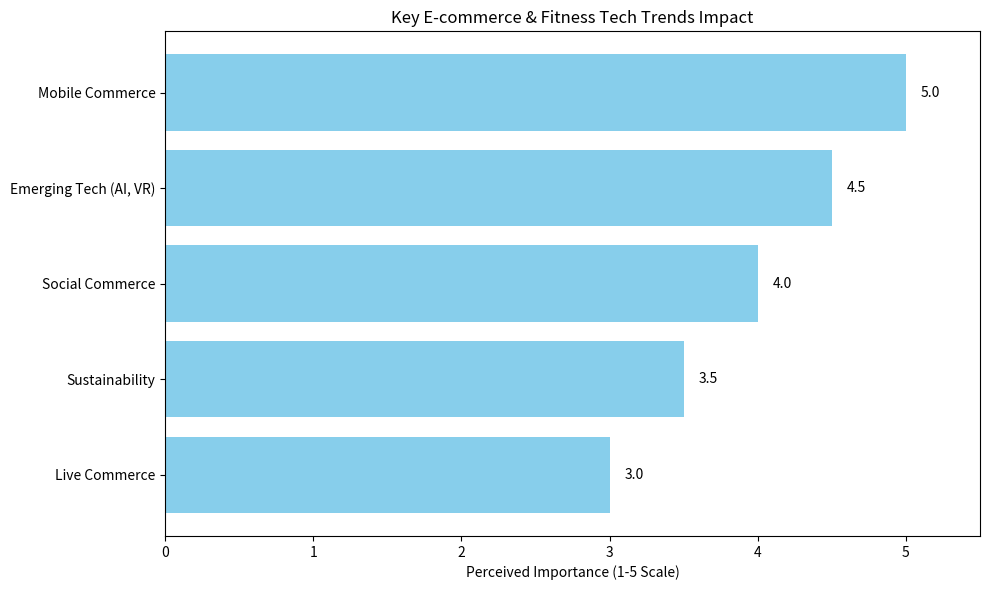

This chart was generated by the following Python code:
import matplotlib.pyplot as plt
import numpy as np

# Trends and assigned importance scores (adjust scores as needed)
trends = {
    "Emerging Tech (AI, VR)": 4.5,
    "Mobile Commerce": 5.0,
    "Social Commerce": 4.0,
    "Sustainability": 3.5,
    "Live Commerce": 3.0
}

# Sort trends by importance
sorted_trends = dict(sorted(trends.items(), key=lambda item: item[1]))
names = list(sorted_trends.keys())
values = list(sorted_trends.values())

# Create plot
fig, ax = plt.subplots(figsize=(10, 6))
bars = ax.barh(names, values, color='skyblue')
ax.set_xlabel('Perceived Importance (1-5 Scale)')
ax.set_title('Key E-commerce & Fitness Tech Trends Impact')
ax.set_xlim(0, 5.5)

# Add value labels
for bar in bars:
    ax.text(bar.get_width() + 0.1, bar.get_y() + bar.get_height()/2.,
            f'{bar.get_width():.1f}',
            va='center')

plt.tight_layout()
plt.show()
# To save the plot:
plt.savefig('trends_impact_chart.png', dpi=300)